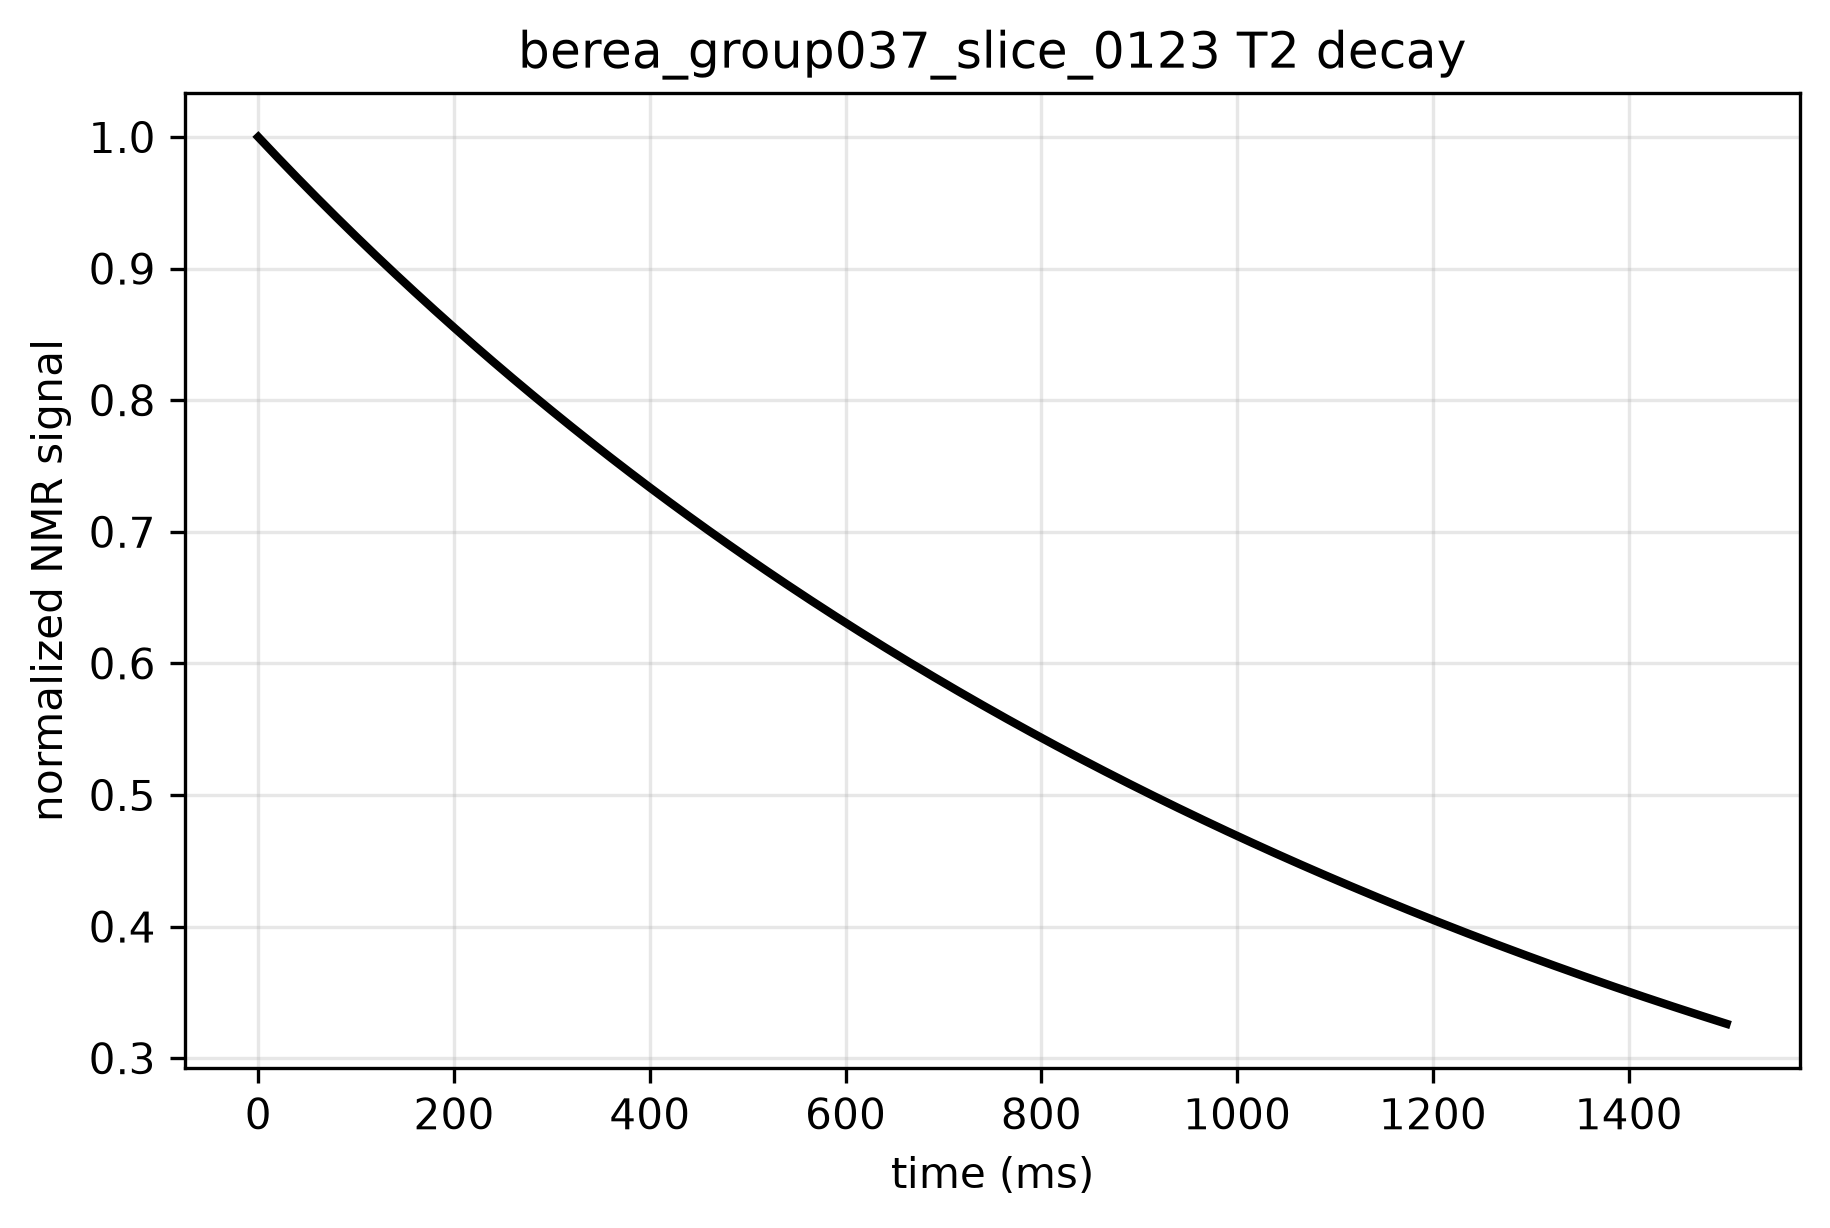

Data behind this chart, as committed beside it:
time_ms, signal, normalized_signal
0.0, 113510, 1.0
5.0, 113060, 0.996
10.0, 112613, 0.9921
15.0, 112168, 0.9882
20.0, 111725, 0.9843
25.0, 111285, 0.9804
30.0, 110846, 0.9765
35.0, 110409, 0.9727
40.0, 109975, 0.9689
45.0, 109543, 0.9651
50.0, 109112, 0.9613
55.0, 108684, 0.9575
60.0, 108258, 0.9537
65.0, 107833, 0.95
70.0, 107411, 0.9463
75.0, 106991, 0.9426
80.0, 106572, 0.9389
85.0, 106156, 0.9352
90.0, 105741, 0.9316
95.0, 105328, 0.9279
100.0, 104917, 0.9243
105.0, 104508, 0.9207
110.0, 104101, 0.9171
115.0, 103696, 0.9135
120.0, 103292, 0.91
125.0, 102890, 0.9064
130.0, 102490, 0.9029
135.0, 102092, 0.8994
140.0, 101696, 0.8959
145.0, 101301, 0.8924
150.0, 100908, 0.889
155.0, 100517, 0.8855
160.0, 100127, 0.8821
165.0, 99740, 0.8787
170.0, 99354, 0.8753
175.0, 98969, 0.8719
180.0, 98587, 0.8685
185.0, 98206, 0.8652
190.0, 97826, 0.8618
195.0, 97449, 0.8585
200.0, 97073, 0.8552
205.0, 96698, 0.8519
210.0, 96325, 0.8486
215.0, 95954, 0.8453
220.0, 95585, 0.8421
225.0, 95217, 0.8388
230.0, 94850, 0.8356
235.0, 94485, 0.8324
240.0, 94122, 0.8292
245.0, 93761, 0.826
250.0, 93400, 0.8228
255.0, 93042, 0.8197
260.0, 92685, 0.8165
265.0, 92329, 0.8134
270.0, 91975, 0.8103
275.0, 91623, 0.8072
280.0, 91272, 0.8041
285.0, 90922, 0.801
290.0, 90574, 0.7979
295.0, 90228, 0.7949
... 241 more rows
